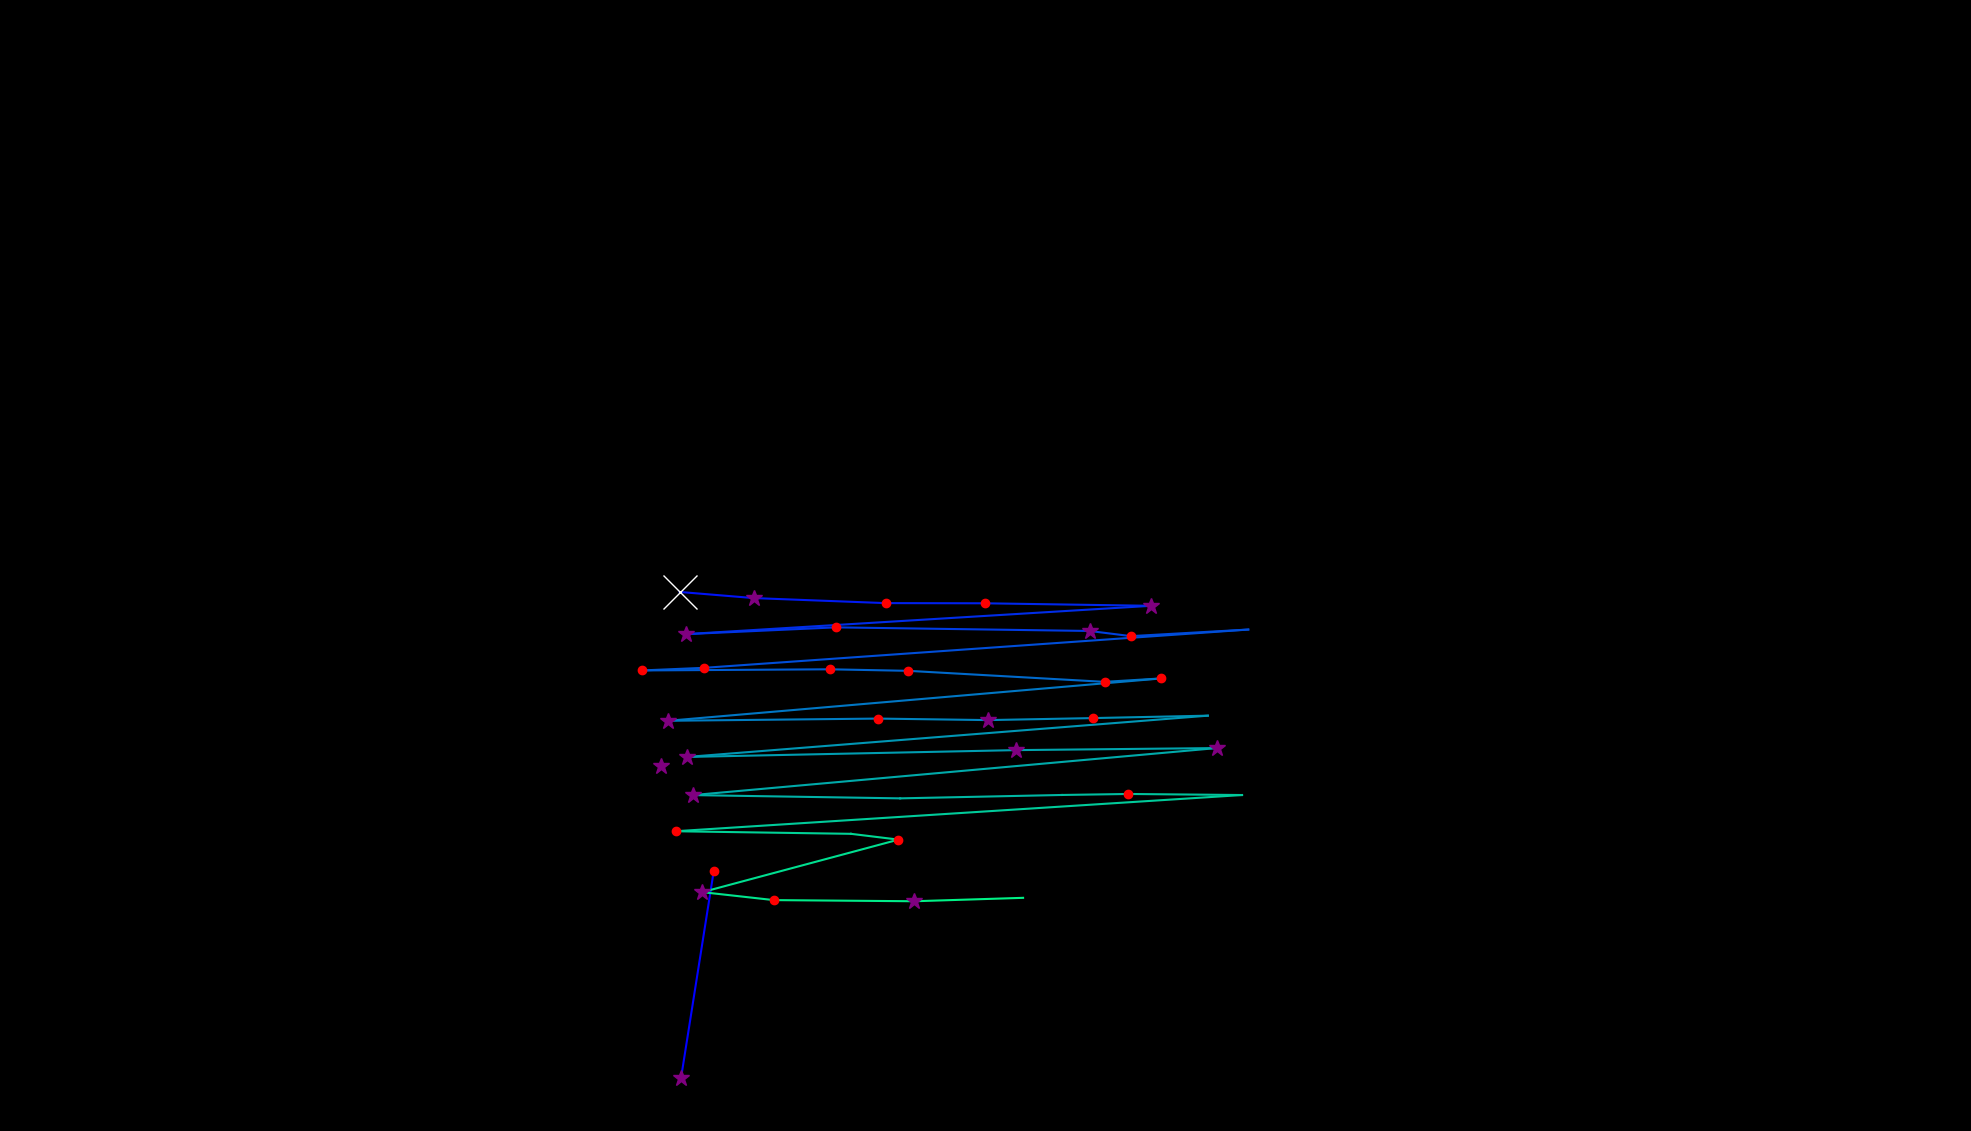

Data behind this chart, as committed beside it:
, fixation_id, timestamp, avg_gaze_x, avg_gaze_y, duration
0, 169.0, 51877, 884.6, 69.42, 253.1
1, 170.0, 52214, 927, 338.1, 132.6
2, 174.0, 53395, 858.5, 474.6, 253.1
3, 181.0, 55215, 882.7, 700.1, 554.3
4, 182.0, 55793, 978.6, 692.1, 265.1
5, 183.0, 56095, 1150, 685.6, 168.7
6, 184.0, 56287, 1279, 685.3, 204.9
7, 185.0, 56541, 1495, 682.1, 301.3
8, 186.0, 57107, 891.5, 645.3, 361.5
9, 187.0, 57517, 1085, 654.1, 192.8
10, 188.0, 57734, 1415, 649.4, 385.6
11, 189.0, 58143, 1469, 642.7, 120.5
12, 190.0, 58312, 1621, 651.2, 96.4
13, 191.0, 58541, 914.8, 601.5, 144.6
14, 192.0, 58710, 833.8, 598.1, 241
15, 193.0, 58975, 1078, 599.6, 204.9
16, 194.0, 59204, 1180, 597.6, 168.7
17, 195.0, 59433, 1435, 583.3, 216.9
18, 196.0, 59674, 1508, 587.8, 132.6
19, 197.0, 59866, 867.7, 532.8, 325.4
20, 198.0, 60216, 1141, 535.6, 216.9
21, 199.0, 60457, 1283, 533.6, 265.1
22, 200.0, 60758, 1419, 536.2, 168.7
23, 201.0, 60975, 1569, 539.4, 36.15
24, 202.0, 61493, 892.3, 485.8, 253.1
25, 203.0, 61770, 1320, 494.7, 253.1
26, 204.0, 62072, 1580, 497.3, 337.4
27, 205.0, 62481, 899.7, 436.2, 313.3
28, 206.0, 62867, 1169, 432, 108.5
29, 207.0, 63168, 1379, 436.4, 96.4
30, 208.0, 63289, 1465, 437.7, 144.6
31, 209.0, 63482, 1613, 436.3, 108.5
32, 210.0, 63686, 877.3, 389.3, 216.9
33, 211.0, 63988, 1105, 385.9, 108.5
34, 212.0, 64120, 1167, 378.4, 120.5
35, 213.0, 64277, 912.1, 310.2, 265.1
36, 214.0, 64566, 1005, 299.9, 168.7
37, 215.0, 64759, 1187, 298.4, 349.5
38, 216.0, 65157, 1329, 302.8, 0.0
